Run: headless pygame with SDL's dummy video driver; simulated clock (each Clock.tick advances the game by its frame time, no real sleeping); random seed 0; keys injected as events and as key.get_pressed() state; no mouse input.
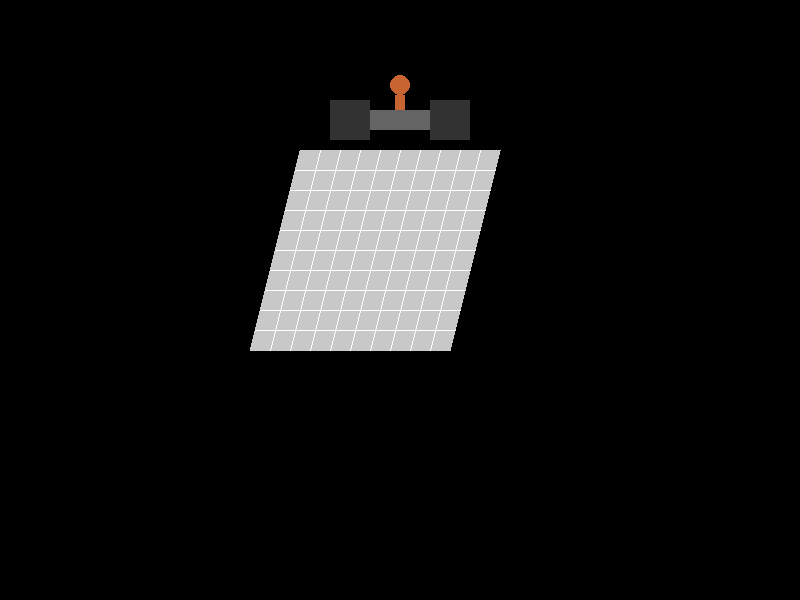
Frame 1 of 4 · flips 1–60 · no input
Frame 2 of 4 · flips 61–180 · tapped SPACE, RETURN · held RIGHT (→), D · screen unchanged from frame 1, image omitted
Frame 3 of 4 · flips 181–300 · held DOWN (↓), S · screen unchanged from frame 2, image omitted
Frame 4 of 4 · flips 301–420 · held LEFT (←), A, UP (↑), W · screen unchanged from frame 3, image omitted

The pygame program that drew these frames:

import pygame
import sys

# Initiera Pygame
pygame.init()

# Fönsterinställningar
screen_width, screen_height = 800, 600
screen = pygame.display.set_mode((screen_width, screen_height))
pygame.display.set_caption("Nattklubbsspel - Nivå 1")

# Färger
BLACK = (0, 0, 0)
WHITE = (255, 255, 255)
GRAY = (200, 200, 200)

def draw_dance_floor():
    # Justerade hörnpunkter för parallellogrammet åt andra hållet
    top_left = (300, 150)
    top_right = (500, 150)
    bottom_right = (450, 350)
    bottom_left = (250, 350)

    # Rita parallellogrammets yta
    pygame.draw.polygon(screen, GRAY, [top_left, top_right, bottom_right, bottom_left])

    # Lägg till ett mer detaljerat rutmönster inuti parallellogrammet
    rows = 10  # Antal horisontella linjer
    cols = 10  # Antal vertikala linjer
    
    # Horisontella linjer som är parallella med toppen och botten
    for j in range(1, rows):
        start_x = top_left[0] + j * (bottom_left[0] - top_left[0]) // rows
        start_y = top_left[1] + j * (bottom_left[1] - top_left[1]) // rows
        end_x = top_right[0] + j * (bottom_right[0] - top_right[0]) // rows
        end_y = top_right[1] + j * (bottom_right[1] - top_right[1]) // rows
        pygame.draw.line(screen, WHITE, (start_x, start_y), (end_x, end_y), 1)

    # Vertikala linjer som är parallella med vänster- och högersidan
    for i in range(1, cols):
        start_x = top_left[0] + i * (top_right[0] - top_left[0]) // cols
        start_y = top_left[1]
        end_x = bottom_left[0] + i * (bottom_right[0] - bottom_left[0]) // cols
        end_y = bottom_left[1]
        pygame.draw.line(screen, WHITE, (start_x, start_y), (end_x, end_y), 1)



def draw_speakers():
    speaker_color = (50, 50, 50)
    # Flytta högtalarna åt vänster för att centrera dem ovanför dansgolvet
    pygame.draw.rect(screen, speaker_color, pygame.Rect(350, 100, 40, 40))  # Första högtalaren
    pygame.draw.rect(screen, speaker_color, pygame.Rect(410, 100, 40, 40))  # Andra högtalaren

def draw_speakers_and_dj():
    speaker_color = (50, 50, 50)
    dj_color = (200, 100, 50)  # Färg för DJ:n
    table_color = (100, 100, 100)  # Färg för DJ-bordet

    # Flytta högtalarna längre ut åt sidorna
    pygame.draw.rect(screen, speaker_color, pygame.Rect(330, 100, 40, 40))  # Första högtalaren
    pygame.draw.rect(screen, speaker_color, pygame.Rect(430, 100, 40, 40))  # Andra högtalaren

    # Lägg till ett DJ-bord mellan högtalarna
    pygame.draw.rect(screen, table_color, pygame.Rect(370, 110, 60, 20))  # DJ-bordet

    # Lägg till en DJ-figur bakom bordet (en enkel cirkel som huvudet och en rektangel som kroppen)
    pygame.draw.circle(screen, dj_color, (400, 85), 10)  # Huvudet
    pygame.draw.rect(screen, dj_color, pygame.Rect(395, 95, 10, 15))  # Kroppen



# Startar spel-loopen
running = True
while running:
    for event in pygame.event.get():
        if event.type == pygame.QUIT:
            running = False

    screen.fill(BLACK)

    # Rita nattklubbens element
    draw_dance_floor()
    draw_speakers_and_dj()

    pygame.display.flip()

pygame.quit()
sys.exit()
